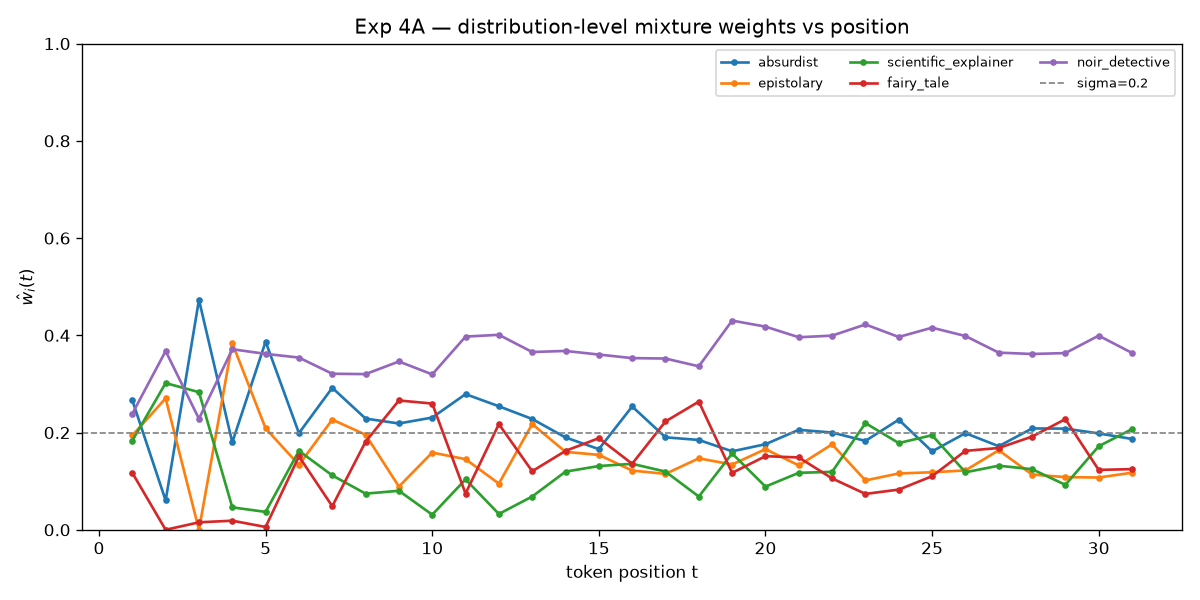

The data file committed next to this chart (first rows):
t, n_prefixes, absurdist, epistolary, scientific_explainer, fairy_tale, noir_detective
0, 0, , , , , 
1, 200, 0.2663, 0.1942, 0.1834, 0.1172, 0.2389
2, 200, 0.06028, 0.2704, 0.3017, 5.544907854061784e-06, 0.3676
3, 200, 0.4731, 8.428979031966454e-05, 0.2831, 0.01539, 0.2283
4, 200, 0.1798, 0.384, 0.04616, 0.0187, 0.3714
5, 200, 0.387, 0.2086, 0.03681, 0.005794, 0.3618
6, 200, 0.1988, 0.1335, 0.1624, 0.151, 0.3542
7, 200, 0.292, 0.2266, 0.1119, 0.04848, 0.321
8, 200, 0.2287, 0.1956, 0.07438, 0.1811, 0.3202
9, 200, 0.2186, 0.08892, 0.08024, 0.266, 0.3462
10, 200, 0.2309, 0.1588, 0.03106, 0.2596, 0.3196
11, 200, 0.279, 0.1453, 0.1037, 0.07461, 0.3974
12, 200, 0.254, 0.09497, 0.03255, 0.2174, 0.401
13, 200, 0.2279, 0.2175, 0.06848, 0.1204, 0.3657
14, 200, 0.1899, 0.1603, 0.1196, 0.1623, 0.3679
15, 200, 0.1659, 0.1541, 0.1311, 0.1884, 0.3604
16, 200, 0.2536, 0.1218, 0.1357, 0.1358, 0.3531
17, 200, 0.1902, 0.115, 0.1197, 0.2229, 0.3523
18, 200, 0.1848, 0.1469, 0.06839, 0.2637, 0.3362
19, 200, 0.1614, 0.1343, 0.157, 0.117, 0.4303
20, 200, 0.176, 0.1659, 0.08881, 0.1514, 0.4179
21, 200, 0.2056, 0.1324, 0.1172, 0.1488, 0.396
22, 200, 0.2, 0.1758, 0.1192, 0.1057, 0.3993
23, 200, 0.1829, 0.1016, 0.2194, 0.07381, 0.4223
24, 200, 0.2265, 0.1159, 0.1784, 0.08265, 0.3966
25, 200, 0.1612, 0.1183, 0.1946, 0.1102, 0.4157
26, 200, 0.1988, 0.1221, 0.1183, 0.1623, 0.3986
27, 200, 0.1719, 0.1636, 0.1318, 0.1683, 0.3643
28, 200, 0.2084, 0.1136, 0.1246, 0.1917, 0.3616
29, 200, 0.2081, 0.1084, 0.09249, 0.2276, 0.3634
30, 200, 0.1982, 0.1075, 0.1718, 0.1232, 0.3994
31, 200, 0.1869, 0.1174, 0.2072, 0.1248, 0.3637
